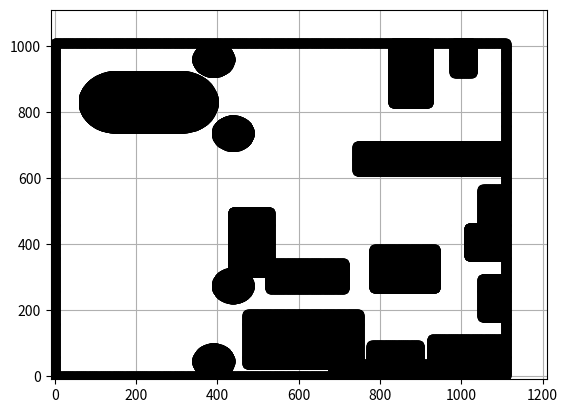

Recreate this plot in Python. (Note: this script raises an exception after producing the figure.)
#!/usr/bin/env python3
# -*- coding: utf-8 -*-
"""
Created on Fri May 10 17:59:26 2019

[redacted]
"""

import random
import math
import copy
import numpy as np
import matplotlib.pyplot as plt

show_animation = True
# =============================================================================
# plt.plot(ox,oy,".k")           
# plt.axis([0, 250, 0, 150])
# plt.grid(True)
# =============================================================================
ox,oy = [],[]
#explore_x,explore_y = [],[]
obstacle = np.zeros(shape=(1110,1010))
m = 0
res = 1
for x in range (1110):    
    for y in range(1010):
        
#Equations for circles
        c1 = (x - round(390/res))**2 + (y - round(960/res))**2 - ((40.5/res) + m)**2
        
        c2 = (x - round(438 / res)) ** 2 + (y - round(736 / res)) ** 2 - ((40.5 / res) + m) ** 2
        
        c3 = (x - round(438 / res)) ** 2 + (y - round(274 / res)) ** 2 - ((40.5 / res) + m) ** 2
        
        c4 = (x - round(390 / res)) ** 2 + (y - round(45 / res)) ** 2 - ((40.5 / res) + m) ** 2

#Equation for table
        t1 = -y + (750.1/res) - m
        t2 = y - (910/res) - m
        t3 = -x + (149.89/res)
        t4 = x - (309.79/res) 
     
        #Table left circle
        t_l = (x - (149.89/res))**2 + (y - (830.5/res))**2 - ((79.89/res) + m)**2
        
        #Table right circle
        t_r = (x - (309.79/res))**2 + (y - (830.5/res))**2 - ((79.89/res) + m)**2

# Rectangle-1
        f1 = -y + (0/res) - m
        f2 = y - (35/res) - m
        f3 = -x + (685/res) - m
        f4 = x - (1110/res) - m

#Rectangle -2
        f5 = -y + (35 / res) - m
        f6 = y - (111 / res) - m
        f7 = -x + (927 / res) - m
        f8 = x - (1110 / res) - m        

#Rectangle-3
        f9 = -y + (35 / res) - m
        f10 = y - (93 / res) - m
        f11 = -x + (779 / res) - m
        f12 = x - (896 / res) - m

#Rectangle-4
        f13 = -y + (35 / res) - m
        f14 = y - (187 / res) - m
        f15 = -x + (474 / res) - m
        f16 = x - (748 / res) - m  
    
#Rectangle-5    
        f17 = -y + (919/res) - m
        f18 = y - (1010/res) - m
        f19 = -x + (983/res) - m
        f20 = x - (1026/res) - m
          
#Rectangle-6
        f20_1 = -y + (827/res) - m
        f21 = y - (1010/res) - m
        f22 = -x + (832/res) - m
        f23 = x - (918/res) - m
        
#Rectangle-7
        f24 = -y + (621/res) - m
        f25 = y - (697/res) - m
        f26 = -x + (744/res) - m
        f27 = x - (1110/res) - m  
    
#Rectangle-8
        f28 = -y + (449/res) - m
        f29 = y - (566/res) - m
        f30 = -x + (1052/res) - m
        f31 = x - (1110/res) - m
        
#Rectangle-9
        f32 = -y + (363/res) - m
        f33 = y - (449/res) - m
        f34 = -x + (1019/res) - m
        f35 = x - (1110/res) - m
        
#Rectangle-10
        f36 = -y + (178.75/res) - m
        f37 = y - (295.75/res) - m
        f38 = -x + (1052/res) - m
        f39 = x - (1110/res) - m
        
#Rectangle-11
        f40 = -y + (315/res) - m
        f41 = y - (498/res) - m
        f42 = -x + (438/res) - m
        f43 = x - (529/res) - m
        
#Rectangle-12
        f44 = -y + (265/res) - m
        f45 = y - (341/res) - m
        f46 = -x + (529/res) - m
        f47 = x - (712/res) - m
        
#Rectangle-13
        f48 = -y + (267/res) - m
        f49 = y - (384/res) - m
        f50 = -x + (784.5/res) - m
        f51 = x - (936.5/res) - m

#Equation for boundary 1:
        b1 = y - 1 - m
#Equation for boundary 2:
        b2 = x - 1 - m
#Equation for boundary 3:
        b3 = y - (1010 - 1 - m)
#Equation for boundary 4:
        b4 = x - (1110 - 1 - m)     

        if (c1<=0 or c2<=0 or c3<=0 or c4<=0 or (t1<=0 and t2<=0 and t3<=0 and t4<=0) or t_l<=0 or t_r<=0 or (f1 <= 0 and f2 <= 0 and f3 <= 0 and f4 <= 0) or (f5 <= 0 and f6 <= 0 and f7 <= 0 and f8 <= 0) or (f9 <= 0 and f10 <= 0 and f11 <= 0 and f12 <= 0) or (f13 <= 0 and f14 <= 0 and f15 <= 0 and f16 <= 0) or (f17 <= 0 and f18 <= 0 and f19 <= 0 and f20 <= 0) or (f20_1 <= 0 and f21 <= 0 and f22 <= 0 and f23 <= 0) or (f24 <= 0 and f25 <= 0 and f26 <= 0 and f27 <= 0) or (f28 <= 0 and f29 <= 0 and f30 <= 0 and f31 <= 0) or (f32 <= 0 and f33 <= 0 and f34 <= 0 and f35 <= 0) or (f36 <= 0 and f37 <= 0 and f38 <= 0 and f39 <= 0) or (f40 <= 0 and f41 <= 0 and f42 <= 0 and f43 <= 0) or (f44 <= 0 and f45 <= 0 and f46 <= 0 and f47 <= 0) or (f48 <= 0 and f49 <= 0 and f50 <= 0 and f51 <= 0) or b1<0 or b2<0 or b3>=0 or b4>=0):
            obstacle[x][y] = 1
            ox.append(x)
            oy.append(y)  
            
obstacleList = np.vstack((ox,oy)).T 
plt.plot(ox,oy,"ko")           
plt.axis([-10, 1210, -10, 1110])
plt.grid(True)

class RRT():
    """
    Class for RRT Planning
    """

    def __init__(self, start, goal, obstacleList, randArea,
                 expandDis=10, goalSampleRate=20, maxIter=500):
        """
        Setting Parameter
        start:Start Position [x,y]
        goal:Goal Position [x,y]
        obstacleList:obstacle Positions [[x,y,size],...]
        randArea:Ramdom Samping Area [min,max]
        """
        self.start = Node(start[0], start[1])
        self.end = Node(goal[0], goal[1])
        self.minrand = randArea[0]
        self.maxrand = randArea[1]
        self.expandDis = expandDis
        self.goalSampleRate = goalSampleRate
        self.maxIter = maxIter
        self.obstacleList = obstacleList

    def Planning(self, animation=True):
        """
        Pathplanning
        animation: flag for animation on or off
        """

        self.nodeList = [self.start]
        for i in range(self.maxIter):
            rnd = self.get_random_point()
            nind = self.GetNearestListIndex(self.nodeList, rnd)

            newNode = self.steer(rnd, nind)
            #  print(newNode.cost)

            if self.__CollisionCheck(newNode, self.obstacleList):
                nearinds = self.find_near_nodes(newNode)
                newNode = self.choose_parent(newNode, nearinds)
                self.nodeList.append(newNode)
                self.rewire(newNode, nearinds)

            if animation and i % 5 == 0:
                self.DrawGraph(rnd)

        # generate coruse
        lastIndex = self.get_best_last_index()
        if lastIndex is None:
            return None
        path = self.gen_final_course(lastIndex)
        return path

    def choose_parent(self, newNode, nearinds):
        if not nearinds:
            return newNode

        dlist = []
        for i in nearinds:
            dx = newNode.x - self.nodeList[i].x
            dy = newNode.y - self.nodeList[i].y
            d = math.sqrt(dx ** 2 + dy ** 2)
            theta = math.atan2(dy, dx)
            if self.check_collision_extend(self.nodeList[i], theta, d):
                dlist.append(self.nodeList[i].cost + d)
            else:
                dlist.append(float("inf"))

        mincost = min(dlist)
        minind = nearinds[dlist.index(mincost)]

        if mincost == float("inf"):
            print("mincost is inf")
            return newNode

        newNode.cost = mincost
        newNode.parent = minind

        return newNode

    def steer(self, rnd, nind):

        # expand tree
        nearestNode = self.nodeList[nind]
        theta = math.atan2(rnd[1] - nearestNode.y, rnd[0] - nearestNode.x)
        newNode = Node(rnd[0], rnd[1])
        currentDistance = math.sqrt(
            (rnd[1] - nearestNode.y) ** 2 + (rnd[0] - nearestNode.x) ** 2)
        # Find a point within expandDis of nind, and closest to rnd
        if currentDistance <= self.expandDis:
            pass
        else:
            newNode.x = round(nearestNode.x + self.expandDis * math.cos(theta))
            newNode.y = round(nearestNode.y + self.expandDis * math.sin(theta))
        newNode.cost = float("inf")
        newNode.parent = None
        return newNode

    def get_random_point(self):

        if random.randint(0, 1110) > self.goalSampleRate:
            rnd = [round(random.uniform(self.minrand, self.maxrand)),
                   round(random.uniform(self.minrand, self.maxrand))]
        else:  # goal point sampling
            rnd = [self.end.x, self.end.y]

        return rnd

    def get_best_last_index(self):

        disglist = [self.calc_dist_to_goal(
            node.x, node.y) for node in self.nodeList]
        goalinds = [disglist.index(i) for i in disglist if i <= self.expandDis]

        if not goalinds:
            return None

        mincost = min([self.nodeList[i].cost for i in goalinds])
        for i in goalinds:
            if self.nodeList[i].cost == mincost:
                return i

        return None

    def gen_final_course(self, goalind):
        path = [[self.end.x, self.end.y]]
        while self.nodeList[goalind].parent is not None:
            node = self.nodeList[goalind]
            path.append([node.x, node.y])
            goalind = node.parent
        path.append([self.start.x, self.start.y])
        return path

    def calc_dist_to_goal(self, x, y):
        return np.linalg.norm([x - self.end.x, y - self.end.y])

    def find_near_nodes(self, newNode):
        nnode = len(self.nodeList)
        r = 50.0 * math.sqrt((math.log(nnode) / nnode))
        #  r = self.expandDis * 5.0
        dlist = [(node.x - newNode.x) ** 2 +
                 (node.y - newNode.y) ** 2 for node in self.nodeList]
        nearinds = [dlist.index(i) for i in dlist if i <= r ** 2]
        return nearinds

    def rewire(self, newNode, nearinds):
        nnode = len(self.nodeList)
        for i in nearinds:
            nearNode = self.nodeList[i]

            dx = newNode.x - nearNode.x
            dy = newNode.y - nearNode.y
            d = math.sqrt(dx ** 2 + dy ** 2)

            scost = newNode.cost + d

            if nearNode.cost > scost:
                theta = math.atan2(dy, dx)
                if self.check_collision_extend(nearNode, theta, d):
                    nearNode.parent = nnode - 1
                    nearNode.cost = scost

    def check_collision_extend(self, nearNode, theta, d):

        tmpNode = copy.deepcopy(nearNode)

        for i in range(int(d / self.expandDis)):
            tmpNode.x += self.expandDis * math.cos(theta)
            tmpNode.y += self.expandDis * math.sin(theta)
            if not self.__CollisionCheck(tmpNode, self.obstacleList):
                return False

        return True

    def DrawGraph(self, rnd=None):
        """
        Draw Graph
        """
        #plt.clf()
        #o_x = [ox for ox,oy in self.obstacleList]
        #o_y = [oy for ox,oy in self.obstacleList]
# =============================================================================
#         if rnd is not None:
#             plt.plot(rnd[0], rnd[1], "^k")
# =============================================================================
        for node in self.nodeList:
            if node.parent is not None:
                plt.plot([node.x, self.nodeList[node.parent].x], [
                         node.y, self.nodeList[node.parent].y], "-g")
            
            
# =============================================================================
#         for (ox, oy, size) in self.obstacleList:
#             plt.plot(ox, oy, "ok", ms=30 * size)
# =============================================================================

        plt.plot(self.start.x, self.start.y, "xr")
        plt.plot(self.end.x, self.end.y, "xr")
        # plt.plot(o_x,o_y,"ko")
        plt.axis([-10, 1210, -10, 1110])
        plt.grid(True)
        plt.pause(0.001)

    def GetNearestListIndex(self, nodeList, rnd):
        dlist = [(node.x - rnd[0]) ** 2 + (node.y - rnd[1])
                 ** 2 for node in nodeList]
        minind = dlist.index(min(dlist))

        return minind

    def __CollisionCheck(self, node, obstacleList):
        for ox, oy in obstacleList:
            dx = ox - node.x
            dy = oy - node.y
            d = dx * dx + dy * dy
            if d <= 20:
                return False  # collision

        return True  # safe


class Node():
    """
    RRT Node
    """

    def __init__(self, x, y):
        self.x = x
        self.y = y
        self.cost = 0.0
        self.parent = None


def main():
    print("Start " + __file__)
    

# =============================================================================
#     # ====Search Path with RRT====
#     obstacleList = [
#         (5, 5, 1),
#         (3, 6, 2),
#         (3, 8, 2),
#         (3, 10, 2),
#         (7, 5, 2),
#         (9, 5, 2)
#     ]  # [x,y,size(radius)]
# 
# =============================================================================
    # Set Initial parameters
    rrt = RRT(start=[400, 400], goal=[600, 400],
              randArea=[0, 1110], obstacleList=obstacleList)
    path = rrt.Planning(animation=show_animation)

    if path is None:
        print("Cannot find path")
    else:
        print("found path!!")

        # Draw final path
        if show_animation:
            rrt.DrawGraph()
            plt.plot([x for (x, y) in path], [y for (x, y) in path], '-r')
            plt.grid(True)
            plt.pause(0.01)  # Need for Mac
            plt.show()


if __name__ == '__main__':
    main()
